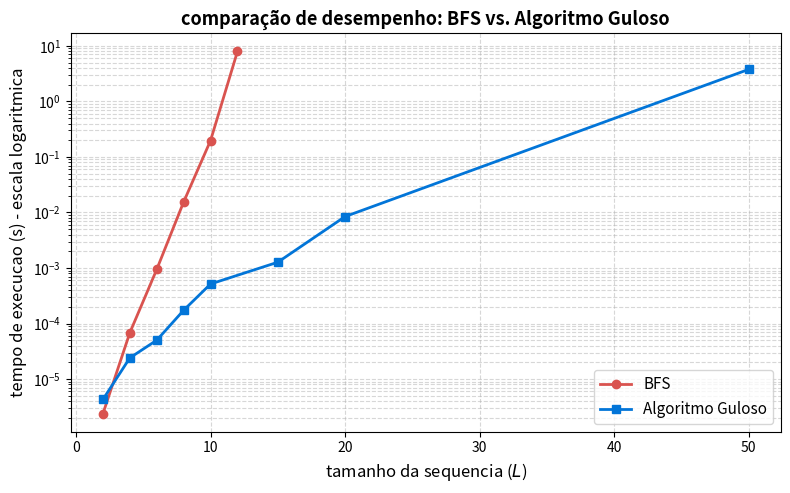

This figure's Python source:
import random
import time
import matplotlib.pyplot as plt


def flip(e_atual, indice_inicio, tamanho_bloco):
    novo_e = []
    for bit in e_atual:
        novo_e.append(bit)
        
    cont = indice_inicio
    
    while cont < (indice_inicio + tamanho_bloco):
        if cont < len(novo_e):
            if novo_e[cont] == 1:
                novo_e[cont] = 0
            else:
                novo_e[cont] = 1
        cont += 1   
    
    return novo_e

def bfs(e_inicial, e_alvo):
    fila = [ [e_inicial, [], 0] ]
    visitados = [e_inicial]
    
    while len(fila) > 0:
        elemento = fila.pop(0)
        
        e_atual = elemento[0]
        caminho = elemento[1]
        custo = elemento[2]
        
        if e_atual == e_alvo:
            return caminho, custo
            
        i = 0
        while i < len(e_atual):
            tamanho = 1
            while (i + tamanho) <= len(e_atual):
               novo_estado = flip(e_atual, i, tamanho)
               if novo_estado not in visitados:
                   visitados.append(novo_estado)
                   fila.append([novo_estado, caminho + [(i, tamanho)], custo + 1]) 
               tamanho += 1
            
            i += 1

def heuristica(estado):
    blocos = 0
    em_bloco_de_um = False
    
    for bit in estado:
        if bit == 1:
            if em_bloco_de_um == False:
                blocos = blocos + 1
                em_bloco_de_um = True
        else:
            em_bloco_de_um = False
        
    return blocos

def greedy(e_inicial, e_alvo):
    fila = [ [e_inicial, [], 0] ]
    visitados = [e_inicial]
    
    while len(fila) > 0:
        indice_menor = 0
        menor_nota = heuristica(fila[0][0])
        
        j = 1
        while j < len(fila):
            nota_atual = heuristica(fila[j][0])
            if nota_atual < menor_nota:
                menor_nota = nota_atual
                indice_menor = j
            j += 1
            
        elemento = fila.pop(indice_menor)
        
        e_atual = elemento[0]
        caminho = elemento[1]
        custo = elemento[2]
        
        if e_atual == e_alvo:
            return caminho, custo
            
        i = 0
        while i < len(e_atual):
            tamanho = 1
            while (i + tamanho) <= len(e_atual):
               novo_estado = flip(e_atual, i, tamanho)
               if novo_estado not in visitados:
                   visitados.append(novo_estado)
                   fila.append([novo_estado, caminho + [(i, tamanho)], custo + 1]) 
               tamanho += 1
            
            i += 1

def gerar_sequencia(tamanho):
    sequencia = []
    cont = 0
    while cont < tamanho:
        bit = random.choice([0, 1])
        sequencia.append(bit)
        cont += 1
    return sequencia

def avaliar_desempenho(L, N):
    soma_custo_bfs = 0
    soma_custo_greedy = 0
    
    par = 0
    while par < N:
        inicio = gerar_sequencia(L)
        fim = gerar_sequencia(L)
        
        custo_bfs = bfs(inicio, fim)
        soma_custo_bfs = soma_custo_bfs + custo_bfs
        
        custo_greedy = greedy(inicio, fim)
        soma_custo_greedy = soma_custo_greedy + custo_greedy
        
        par += 1
        
    media_bfs = soma_custo_bfs / N
    media_greedy = soma_custo_greedy / N
    
    return media_bfs, media_greedy

'''
tamanhos = [10, 15, 20, 50, 100]
indice_tamanho = 0

print("INICIANDO OS TESTES")

while indice_tamanho < len(tamanhos):
    L = tamanhos[indice_tamanho]
    
    e_inicial = []
    e_alvo = []
    
    cont = 0
    while cont < L:
        e_inicial.append(random.choice([0, 1]))
        e_alvo.append(0)
        cont += 1
        
    print(f"\ntestando tamanho L = {L}")
    print(f"Seq Inicial: {e_inicial}")
    print(f"Seq Alvo:    {e_alvo}")
    
    caminho_b, custo_b = bfs(e_inicial, e_alvo)
    print(f"BFS    -> Custo: {custo_b}")
    
    caminho_g, custo_g = greedy(e_inicial, e_alvo)
    print(f"GULOSO -> Custo: {custo_g}")
    
    indice_tamanho += 1
'''

seq_inicial = [0, 0, 0, 0, 1, 0, 0, 1, 0, 0, 0, 0, 1, 1, 0, 0, 1, 1, 0, 0, 1, 1, 1]

seq_alvo = []
cont = 0
while cont < len(seq_inicial):
    seq_alvo.append(0)
    cont += 1

print("\nRESULTADO GULOSO")
caminho_g, custo_g = greedy(seq_inicial, seq_alvo)
print(f"Custo: {custo_g}")
print(f"Operações (índice, tamanho): {caminho_g}")


def gerar_sequencia(tamanho):
    return [random.choice([0, 1]) for _ in range(tamanho)]

def gerar_grafico_desempenho():
    tamanhos_bfs = [2, 4, 6, 8, 10, 12]
    tamanhos_greedy = [2, 4, 6, 8, 10, 15, 20, 50]

    tempos_bfs = []
    tempos_greedy = []

    print("\ncalculando tempos do BFS...")
    for L in tamanhos_bfs:
        e_inicial = gerar_sequencia(L)
        e_alvo = [0] * L
        
        t0 = time.time()
        bfs(e_inicial, e_alvo)
        tempos_bfs.append(time.time() - t0)

    print("calculando tempos do guloso...")
    for L in tamanhos_greedy:
        e_inicial = gerar_sequencia(L)
        e_alvo = [0] * L
        
        t0 = time.time()
        greedy(e_inicial, e_alvo)
        tempos_greedy.append(time.time() - t0)

    plt.figure(figsize=(8, 5), dpi=300)
    plt.plot(tamanhos_bfs, tempos_bfs, 'o-', color='#d9534f', linewidth=2, label='BFS')
    plt.plot(tamanhos_greedy, tempos_greedy, 's-', color='#0275d8', linewidth=2, label='Algoritmo Guloso')

    plt.yscale('log')
    plt.xlabel('tamanho da sequencia ($L$)', fontsize=12)
    plt.ylabel('tempo de execucao (s) - escala logaritmica', fontsize=12)
    plt.title('comparação de desempenho: BFS vs. Algoritmo Guloso', fontsize=13, fontweight='bold')
    plt.grid(True, which="both", ls="--", alpha=0.5)
    plt.legend(fontsize=11)
    plt.tight_layout()

    plt.savefig('desempenho_bfs_greedy.png', dpi=300)
    print("-> imagem 'desempenho_bfs_greedy.png' salva")

    plt.show()

if __name__ == "__main__":
    gerar_grafico_desempenho()
